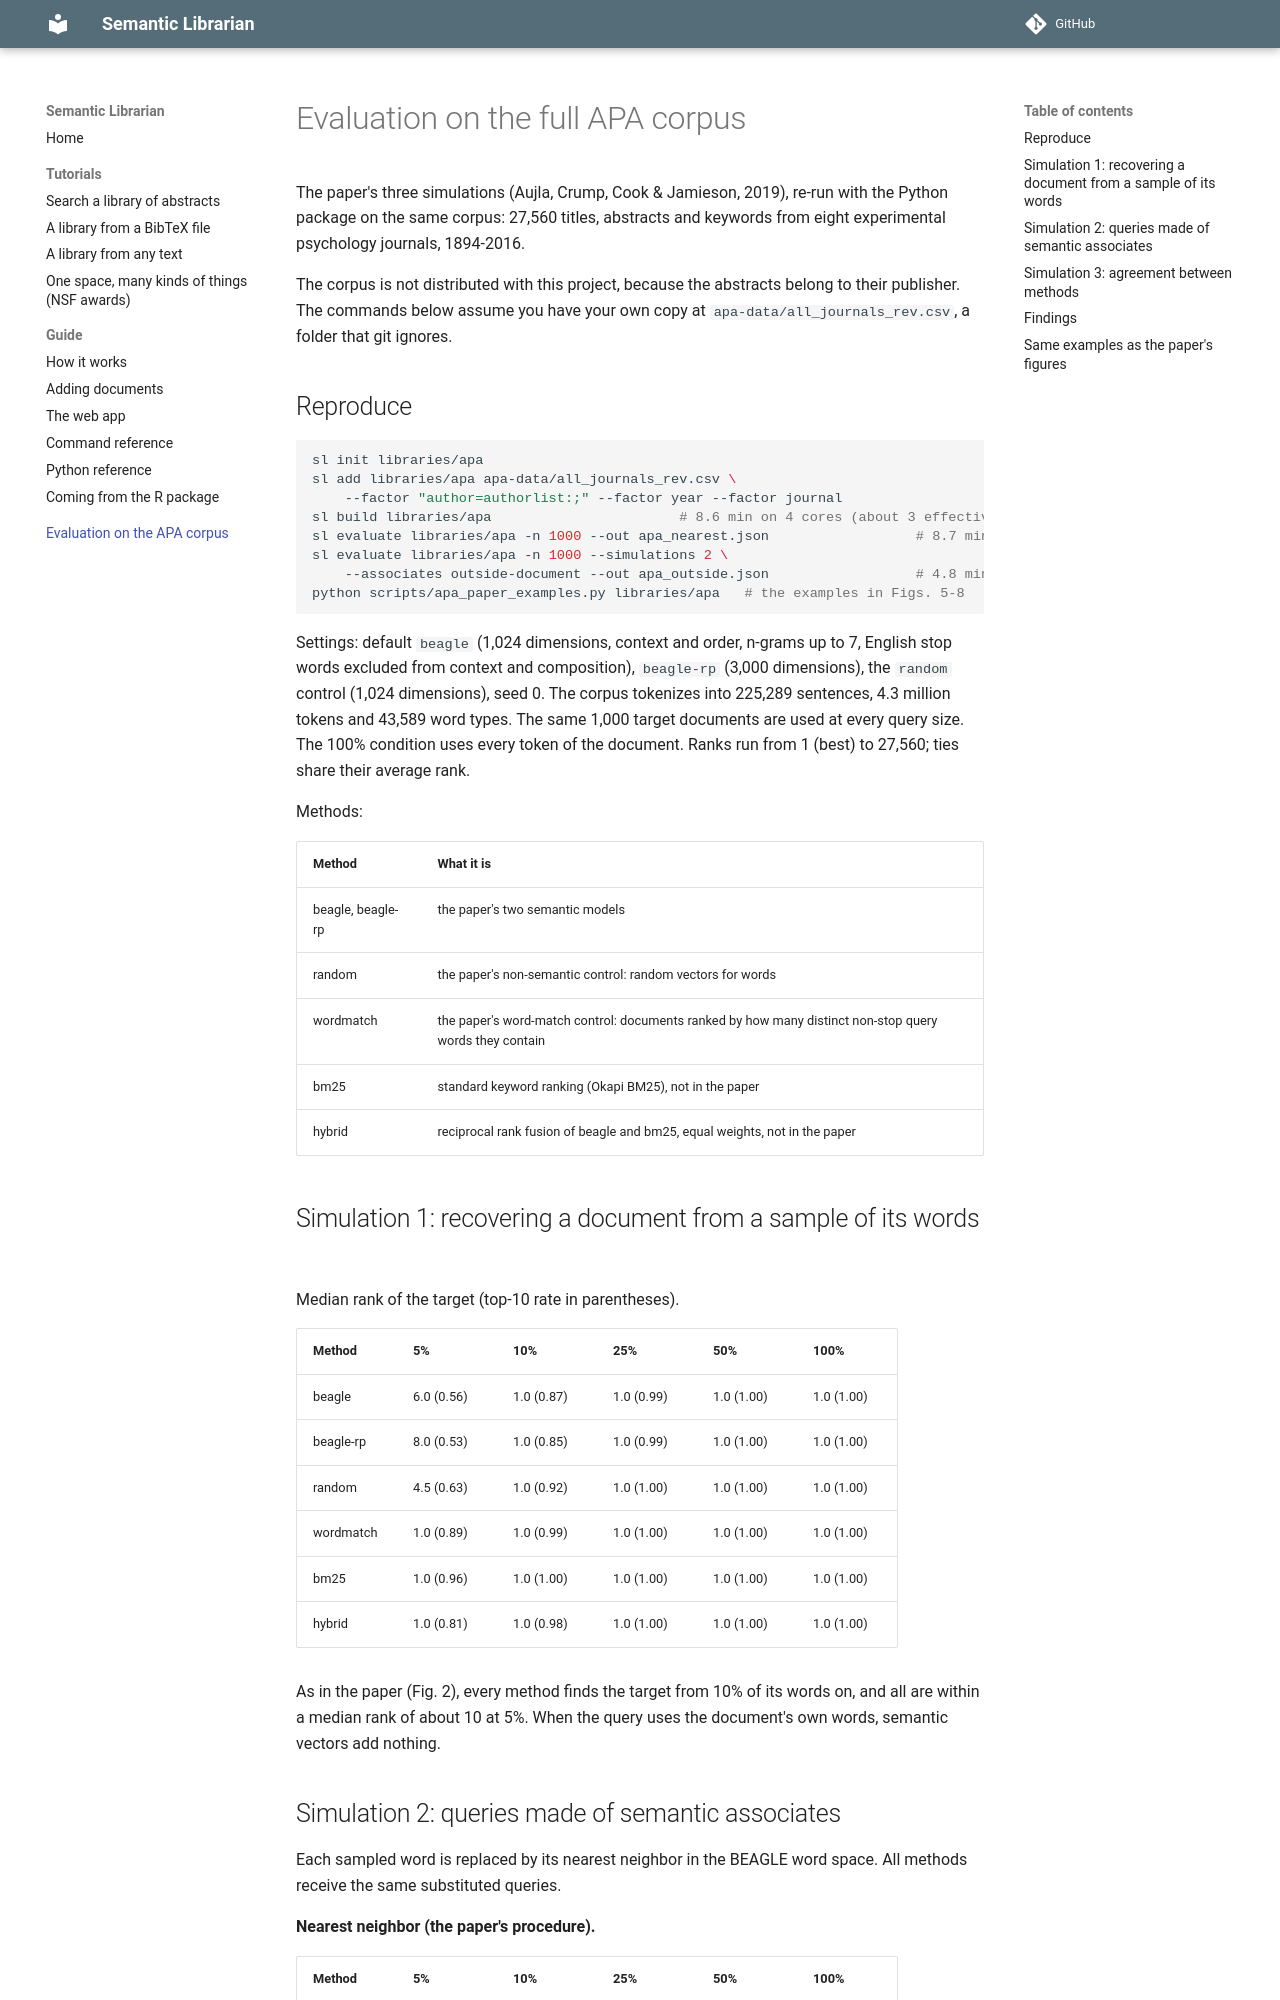

repository: CrumpLabSandbox/RsemanticLibrarian · page: apa-evaluation/index.html · generator: mkdocs

# Evaluation on the full APA corpus

The paper's three simulations (Aujla, Crump, Cook & Jamieson, 2019), re-run with the
Python package on the same corpus: 27,560 titles, abstracts and keywords from eight
experimental psychology journals, 1894-2016.

The corpus is not distributed with this project, because the abstracts belong to their
publisher. The commands below assume you have your own copy at
`apa-data/all_journals_rev.csv`, a folder that git ignores.

## Reproduce

```bash
sl init libraries/apa
sl add libraries/apa apa-data/all_journals_rev.csv \
    --factor "author=authorlist:;" --factor year --factor journal
sl build libraries/apa                       # 8.6 min on 4 cores (about 3 effective)
sl evaluate libraries/apa -n 1000 --out apa_nearest.json                  # 8.7 min
sl evaluate libraries/apa -n 1000 --simulations 2 \
    --associates outside-document --out apa_outside.json                  # 4.8 min
python scripts/apa_paper_examples.py libraries/apa   # the examples in Figs. 5-8
```

Settings: default `beagle` (1,024 dimensions, context and order, n-grams up to 7, English
stop words excluded from context and composition), `beagle-rp` (3,000 dimensions), the
`random` control (1,024 dimensions), seed 0. The corpus tokenizes into 225,289 sentences,
4.3 million tokens and 43,589 word types. The same 1,000 target documents are used at
every query size. The 100% condition uses every token of the document. Ranks run from 1
(best) to 27,560; ties share their average rank.

Methods:

| Method | What it is |
|---|---|
| beagle, beagle-rp | the paper's two semantic models |
| random | the paper's non-semantic control: random vectors for words |
| wordmatch | the paper's word-match control: documents ranked by how many distinct non-stop query words they contain |
| bm25 | standard keyword ranking (Okapi BM25), not in the paper |
| hybrid | reciprocal rank fusion of beagle and bm25, equal weights, not in the paper |

## Simulation 1: recovering a document from a sample of its words

Median rank of the target (top-10 rate in parentheses).

| Method | 5% | 10% | 25% | 50% | 100% |
|---|---|---|---|---|---|
| beagle | 6.0 (0.56) | 1.0 (0.87) | 1.0 (0.99) | 1.0 (1.00) | 1.0 (1.00) |
| beagle-rp | 8.0 (0.53) | 1.0 (0.85) | 1.0 (0.99) | 1.0 (1.00) | 1.0 (1.00) |
| random | 4.5 (0.63) | 1.0 (0.92) | 1.0 (1.00) | 1.0 (1.00) | 1.0 (1.00) |
| wordmatch | 1.0 (0.89) | 1.0 (0.99) | 1.0 (1.00) | 1.0 (1.00) | 1.0 (1.00) |
| bm25 | 1.0 (0.96) | 1.0 (1.00) | 1.0 (1.00) | 1.0 (1.00) | 1.0 (1.00) |
| hybrid | 1.0 (0.81) | 1.0 (0.98) | 1.0 (1.00) | 1.0 (1.00) | 1.0 (1.00) |

As in the paper (Fig. 2), every method finds the target from 10% of its words on, and
all are within a median rank of about 10 at 5%. When the query uses the document's own
words, semantic vectors add nothing.
